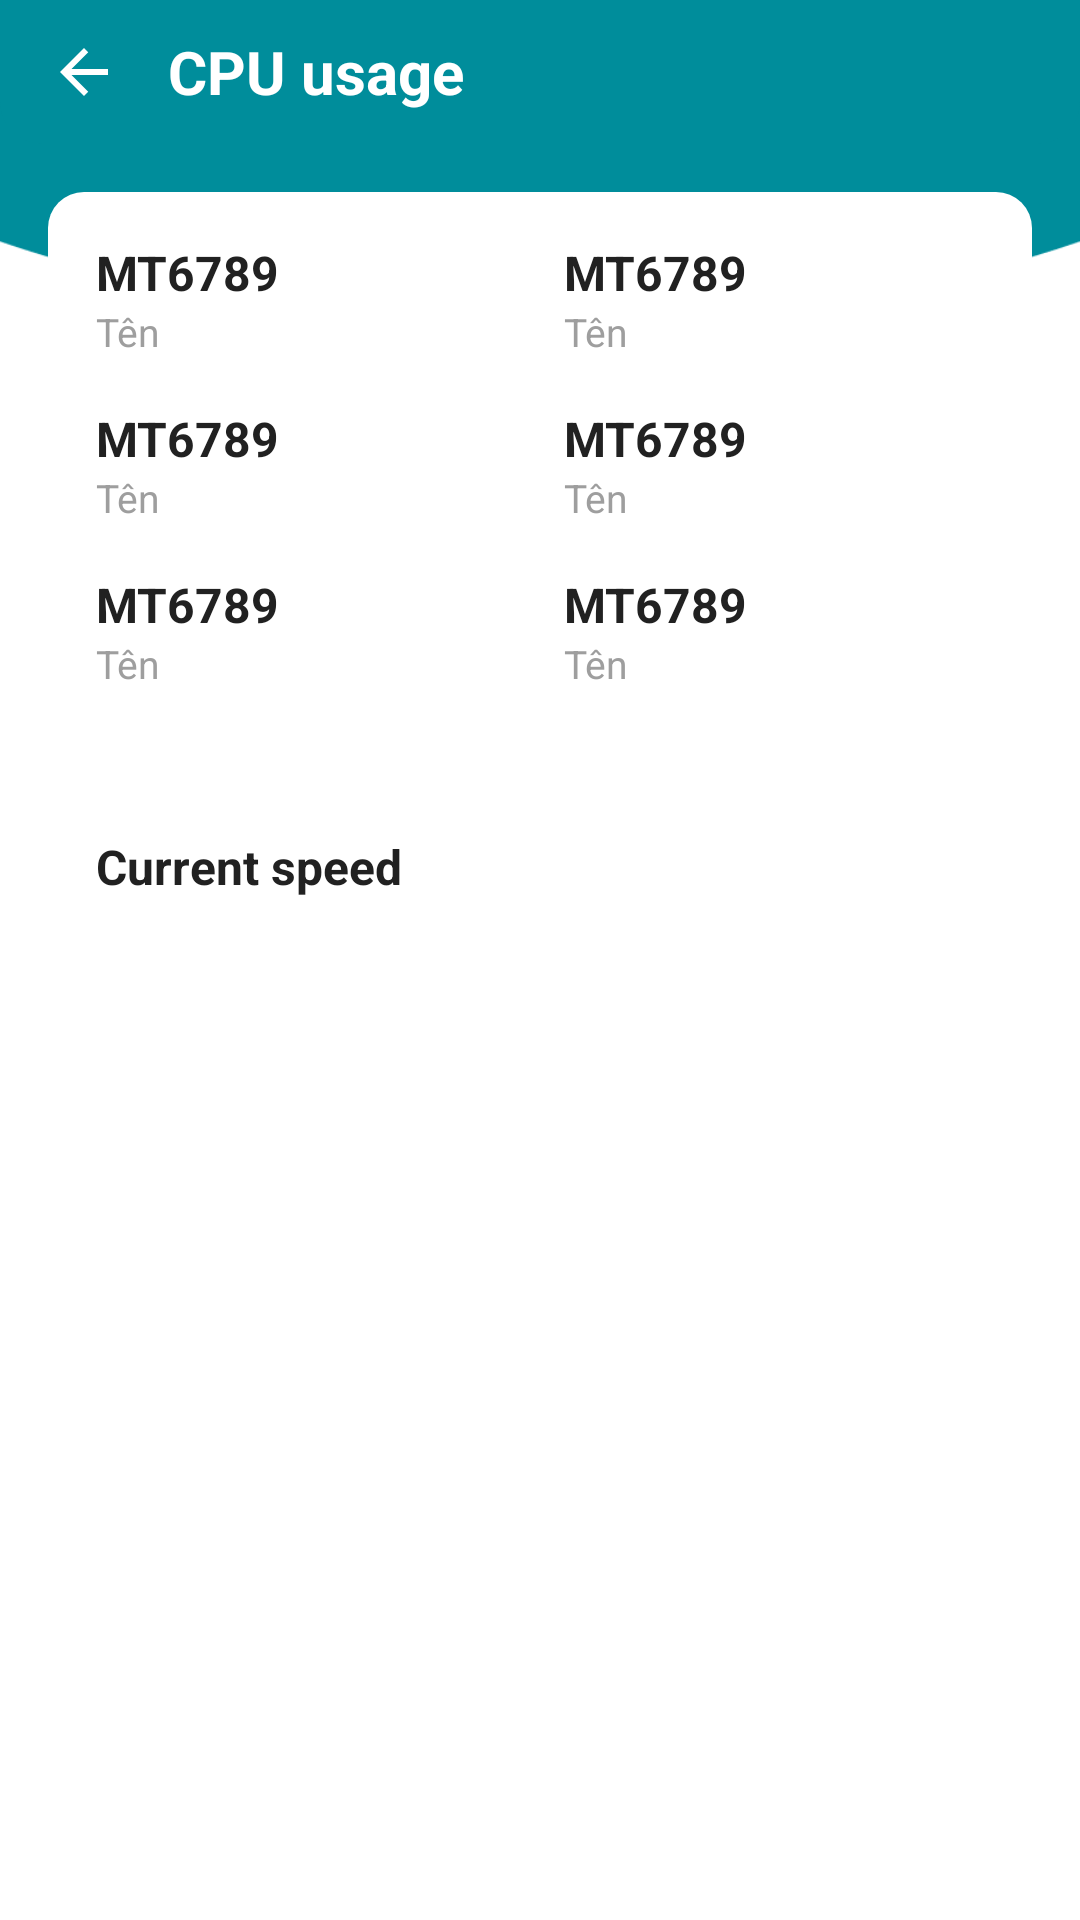

Layout XML and referenced resources for this Android screen:
<!-- AndroidManifest.xml: application theme Theme.ChargManagement -->
<!-- res/layout/activity_cpu_usage.xml -->
<?xml version="1.0" encoding="utf-8"?>
<FrameLayout xmlns:android="http://schemas.android.com/apk/res/android"
    xmlns:app="http://schemas.android.com/apk/res-auto"
    xmlns:tools="http://schemas.android.com/tools"
    android:layout_width="match_parent"
    android:layout_height="match_parent"
    android:background="@drawable/bg_app">

    <androidx.core.widget.NestedScrollView
        android:layout_width="match_parent"
        android:layout_height="match_parent"
        android:clipToPadding="false"
        android:fillViewport="true"
        android:overScrollMode="never"
        android:paddingTop="@dimen/toolbar_height">

        <LinearLayout
            android:layout_width="match_parent"
            android:layout_height="wrap_content"
            android:orientation="vertical"
            android:paddingStart="@dimen/space_md"
            android:paddingEnd="@dimen/space_md"
            android:paddingBottom="@dimen/space_lg">

            
            <LinearLayout
                android:layout_width="match_parent"
                android:layout_height="wrap_content"
                android:layout_marginTop="@dimen/space_md"
                android:background="@drawable/bg_card_rounded"
                android:orientation="vertical"
                android:paddingStart="@dimen/space_md"
                android:paddingTop="@dimen/space_sm"
                android:paddingEnd="@dimen/space_md"
                android:paddingBottom="@dimen/space_sm">

                <LinearLayout
                    android:layout_width="match_parent"
                    android:layout_height="wrap_content"
                    android:baselineAligned="false"
                    android:orientation="horizontal">

                    <include
                        android:id="@+id/specName"
                        layout="@layout/view_cpu_spec_cell"
                        android:layout_width="0dp"
                        android:layout_height="wrap_content"
                        android:layout_weight="1" />

                    <include
                        android:id="@+id/specVendor"
                        layout="@layout/view_cpu_spec_cell"
                        android:layout_width="0dp"
                        android:layout_height="wrap_content"
                        android:layout_marginStart="@dimen/space_md"
                        android:layout_weight="1" />

                </LinearLayout>

                <LinearLayout
                    android:layout_width="match_parent"
                    android:layout_height="wrap_content"
                    android:baselineAligned="false"
                    android:orientation="horizontal">

                    <include
                        android:id="@+id/specSpeed"
                        layout="@layout/view_cpu_spec_cell"
                        android:layout_width="0dp"
                        android:layout_height="wrap_content"
                        android:layout_weight="1" />

                    <include
                        android:id="@+id/specCores"
                        layout="@layout/view_cpu_spec_cell"
                        android:layout_width="0dp"
                        android:layout_height="wrap_content"
                        android:layout_marginStart="@dimen/space_md"
                        android:layout_weight="1" />

                </LinearLayout>

                <LinearLayout
                    android:layout_width="match_parent"
                    android:layout_height="wrap_content"
                    android:baselineAligned="false"
                    android:orientation="horizontal">

                    <include
                        android:id="@+id/specArch"
                        layout="@layout/view_cpu_spec_cell"
                        android:layout_width="0dp"
                        android:layout_height="wrap_content"
                        android:layout_weight="1" />

                    <include
                        android:id="@+id/specAbi"
                        layout="@layout/view_cpu_spec_cell"
                        android:layout_width="0dp"
                        android:layout_height="wrap_content"
                        android:layout_marginStart="@dimen/space_md"
                        android:layout_weight="1" />

                </LinearLayout>

            </LinearLayout>

            
            <LinearLayout
                android:layout_width="match_parent"
                android:layout_height="wrap_content"
                android:layout_marginTop="@dimen/space_md"
                android:background="@drawable/bg_card_rounded"
                android:orientation="vertical"
                android:padding="@dimen/space_md">

                <TextView
                    android:layout_width="wrap_content"
                    android:layout_height="wrap_content"
                    android:text="@string/cpu_current_clock"
                    android:textColor="@color/text_primary"
                    android:textSize="@dimen/text_body"
                    android:textStyle="bold" />

                
                <LinearLayout
                    android:id="@+id/clockRows"
                    android:layout_width="match_parent"
                    android:layout_height="wrap_content"
                    android:layout_marginTop="@dimen/space_xs"
                    android:orientation="vertical" />

            </LinearLayout>

            <TextView
                android:id="@+id/tvUnavailable"
                android:layout_width="match_parent"
                android:layout_height="wrap_content"
                android:layout_marginTop="@dimen/space_md"
                android:background="@drawable/bg_card_rounded"
                android:padding="@dimen/space_md"
                android:text="@string/cpu_unavailable"
                android:textColor="@color/state_warning"
                android:textSize="@dimen/text_caption"
                android:visibility="gone"
                tools:visibility="visible" />

            
            <androidx.recyclerview.widget.RecyclerView
                android:id="@+id/rvCores"
                android:layout_width="match_parent"
                android:layout_height="wrap_content"
                android:layout_marginTop="@dimen/space_sm"
                android:nestedScrollingEnabled="false"
                android:overScrollMode="never"
                tools:itemCount="8"
                tools:listitem="@layout/item_cpu_core"
                tools:spanCount="2" />

        </LinearLayout>

    </androidx.core.widget.NestedScrollView>

    
    <LinearLayout
        android:layout_width="match_parent"
        android:layout_height="@dimen/toolbar_height"
        android:background="@drawable/bg_toolbar"
        android:baselineAligned="false"
        android:gravity="center_vertical"
        android:orientation="horizontal"
        android:paddingStart="@dimen/space_sm"
        android:paddingEnd="@dimen/space_md">

        <ImageView
            android:id="@+id/btnBack"
            android:layout_width="40dp"
            android:layout_height="40dp"
            android:background="?attr/selectableItemBackgroundBorderless"
            android:contentDescription="@string/cd_back"
            android:padding="@dimen/space_sm"
            android:src="@drawable/ic_back"
            app:tint="@color/text_on_primary" />

        <TextView
            android:layout_width="0dp"
            android:layout_height="wrap_content"
            android:layout_marginStart="@dimen/space_sm"
            android:layout_weight="1"
            android:ellipsize="end"
            android:maxLines="1"
            android:text="@string/tools_cpu_usage"
            android:textColor="@color/text_on_primary"
            android:textSize="@dimen/text_title"
            android:textStyle="bold" />

    </LinearLayout>

</FrameLayout>
<!-- res/layout/view_cpu_spec_cell.xml (included above) -->
<?xml version="1.0" encoding="utf-8"?>
<LinearLayout xmlns:android="http://schemas.android.com/apk/res/android"
    xmlns:tools="http://schemas.android.com/tools"
    android:layout_width="match_parent"
    android:layout_height="wrap_content"
    android:orientation="vertical"
    android:paddingTop="@dimen/space_sm"
    android:paddingBottom="@dimen/space_sm">

    <TextView
        android:id="@+id/tvSpecValue"
        android:layout_width="match_parent"
        android:layout_height="wrap_content"
        android:textColor="@color/text_primary"
        android:textSize="@dimen/text_body"
        android:textStyle="bold"
        tools:text="MT6789" />

    <TextView
        android:id="@+id/tvSpecLabel"
        android:layout_width="match_parent"
        android:layout_height="wrap_content"
        android:textColor="@color/text_secondary"
        android:textSize="@dimen/text_caption"
        tools:text="Tên" />

</LinearLayout>
<!-- res/layout/item_cpu_core.xml (included above) -->
<?xml version="1.0" encoding="utf-8"?>
<LinearLayout xmlns:android="http://schemas.android.com/apk/res/android"
    xmlns:tools="http://schemas.android.com/tools"
    android:layout_width="match_parent"
    android:layout_height="wrap_content"
    android:layout_margin="@dimen/space_xs"
    android:background="@drawable/bg_card_rounded"
    android:orientation="vertical"
    android:padding="@dimen/space_md">

    <LinearLayout
        android:layout_width="match_parent"
        android:layout_height="wrap_content"
        android:baselineAligned="false"
        android:gravity="bottom"
        android:orientation="horizontal">

        <TextView
            android:id="@+id/tvCoreLoad"
            android:layout_width="wrap_content"
            android:layout_height="wrap_content"
            android:textColor="@color/text_value"
            android:textSize="@dimen/text_title"
            android:textStyle="bold"
            tools:text="100%" />

        <TextView
            android:id="@+id/tvCoreClock"
            android:layout_width="0dp"
            android:layout_height="wrap_content"
            android:layout_marginStart="@dimen/space_xs"
            android:layout_weight="1"
            android:gravity="end"
            android:maxLines="1"
            android:textColor="@color/text_primary"
            android:textSize="@dimen/text_caption"
            android:textStyle="bold"
            tools:text="2 GHz" />

    </LinearLayout>

    <ProgressBar
        android:id="@+id/progressCore"
        style="?android:attr/progressBarStyleHorizontal"
        android:layout_width="match_parent"
        android:layout_height="6dp"
        android:layout_marginTop="@dimen/space_sm"
        android:max="100"
        android:progressDrawable="@drawable/bg_progress_track"
        tools:progress="100" />

    <LinearLayout
        android:layout_width="match_parent"
        android:layout_height="wrap_content"
        android:layout_marginTop="@dimen/space_sm"
        android:baselineAligned="false"
        android:orientation="horizontal">

        <TextView
            android:id="@+id/tvCoreLabel"
            android:layout_width="wrap_content"
            android:layout_height="wrap_content"
            android:textColor="@color/text_secondary"
            android:textSize="@dimen/text_caption"
            tools:text="CPU 1" />

        <TextView
            android:id="@+id/tvCoreName"
            android:layout_width="0dp"
            android:layout_height="wrap_content"
            android:layout_marginStart="@dimen/space_xs"
            android:layout_weight="1"
            android:gravity="end"
            android:maxLines="1"
            android:textColor="@color/text_secondary"
            android:textSize="@dimen/text_caption"
            tools:text="Cortex-A55" />

    </LinearLayout>

    <LinearLayout
        android:layout_width="match_parent"
        android:layout_height="wrap_content"
        android:layout_marginTop="@dimen/space_sm"
        android:baselineAligned="false"
        android:orientation="horizontal">

        <TextView
            android:layout_width="wrap_content"
            android:layout_height="wrap_content"
            android:text="@string/cpu_core_min"
            android:textColor="@color/text_secondary"
            android:textSize="@dimen/text_caption" />

        <TextView
            android:id="@+id/tvCoreMin"
            android:layout_width="0dp"
            android:layout_height="wrap_content"
            android:layout_marginStart="@dimen/space_xs"
            android:layout_weight="1"
            android:gravity="end"
            android:maxLines="1"
            android:textColor="@color/text_secondary"
            android:textSize="@dimen/text_caption"
            tools:text="500 MHz" />

    </LinearLayout>

    <LinearLayout
        android:layout_width="match_parent"
        android:layout_height="wrap_content"
        android:baselineAligned="false"
        android:orientation="horizontal">

        <TextView
            android:layout_width="wrap_content"
            android:layout_height="wrap_content"
            android:text="@string/cpu_core_max"
            android:textColor="@color/text_secondary"
            android:textSize="@dimen/text_caption" />

        <TextView
            android:id="@+id/tvCoreMax"
            android:layout_width="0dp"
            android:layout_height="wrap_content"
            android:layout_marginStart="@dimen/space_xs"
            android:layout_weight="1"
            android:gravity="end"
            android:maxLines="1"
            android:textColor="@color/text_secondary"
            android:textSize="@dimen/text_caption"
            tools:text="2 GHz" />

    </LinearLayout>

</LinearLayout>
<!-- resources referenced by this layout -->
<resources>
  <color name="state_warning">#FFA000</color>
  <color name="text_on_primary">#FFFFFF</color>
  <color name="text_primary">#212121</color>
  <color name="text_secondary">#9E9E9E</color>
  <color name="text_value">#008D9B</color>
  <dimen name="space_lg">24dp</dimen>
  <dimen name="space_md">16dp</dimen>
  <dimen name="space_sm">8dp</dimen>
  <dimen name="space_xs">4dp</dimen>
  <dimen name="text_body">16sp</dimen>
  <dimen name="text_caption">13sp</dimen>
  <dimen name="text_title">20sp</dimen>
  <dimen name="toolbar_height">48dp</dimen>
  <!-- drawable bg_app: png bitmap (drawable, 9364 bytes) -->
  <!-- drawable bg_card_rounded (drawable) -->
  <?xml version="1.0" encoding="utf-8"?>
  <shape xmlns:android="http://schemas.android.com/apk/res/android"
      android:shape="rectangle">
      <solid android:color="@color/bg_surface" />
      <corners android:radius="@dimen/radius_card" />
  </shape>
  <!-- drawable bg_progress_track (drawable) -->
  <?xml version="1.0" encoding="utf-8"?>
  <layer-list xmlns:android="http://schemas.android.com/apk/res/android">
      <item android:id="@android:id/background">
          <shape android:shape="rectangle">
              <solid android:color="@color/divider" />
              <corners android:radius="3dp" />
          </shape>
      </item>
      <item android:id="@android:id/progress">
          <clip>
              <shape android:shape="rectangle">
                  <solid android:color="@color/teal_primary" />
                  <corners android:radius="3dp" />
              </shape>
          </clip>
      </item>
  </layer-list>
  <!-- drawable bg_toolbar (drawable) -->
  <?xml version="1.0" encoding="utf-8"?>
  <shape xmlns:android="http://schemas.android.com/apk/res/android"
      android:shape="rectangle">
      <solid android:color="@color/teal_primary" />
      <corners
          android:bottomLeftRadius="@dimen/radius_toolbar"
          android:bottomRightRadius="@dimen/radius_toolbar" />
  </shape>
  <!-- drawable ic_back (drawable) -->
  <vector xmlns:android="http://schemas.android.com/apk/res/android"
      android:width="24dp" android:height="24dp"
      android:viewportWidth="24" android:viewportHeight="24">
      <path android:fillColor="@android:color/white" android:pathData="M20,11H7.83l5.59,-5.59L12,4l-8,8l8,8l1.41,-1.41L7.83,13H20v-2z" />
  </vector>
  <string name="cd_back">Back</string>
  <string name="cpu_core_max">Max</string>
  <string name="cpu_core_min">Min</string>
  <string name="cpu_current_clock">Current speed</string>
  <string name="cpu_unavailable">This device does not allow reading CPU usage</string>
  <string name="tools_cpu_usage">CPU usage</string>
  <style name="Theme.ChargManagement" parent="Theme.MaterialComponents.Light.NoActionBar">
          <item name="colorPrimary">@color/teal_primary</item>
          <item name="colorPrimaryDark">@color/teal_primary_dark</item>
          <item name="colorAccent">@color/green_accent</item>
          <item name="android:windowBackground">@color/bg_screen</item>
          <item name="android:statusBarColor">@color/teal_primary</item>
          <item name="android:navigationBarColor">@color/bg_surface</item>
          <item name="android:windowLightStatusBar">false</item>
          <item name="android:windowLightNavigationBar" tools:targetApi="27">true</item>
          <item name="android:textColorPrimary">@color/text_primary</item>
          <item name="android:textColorSecondary">@color/text_secondary</item>
      </style>
  <color name="bg_surface">#FFFFFF</color>
  <dimen name="radius_card">12dp</dimen>
  <color name="divider">#E0E0E0</color>
  <color name="teal_primary">#008D9B</color>
  <dimen name="radius_toolbar">14dp</dimen>
  <color name="teal_primary_dark">#006B76</color>
  <color name="green_accent">#00C853</color>
  <color name="bg_screen">#F0F0EE</color>
</resources>
